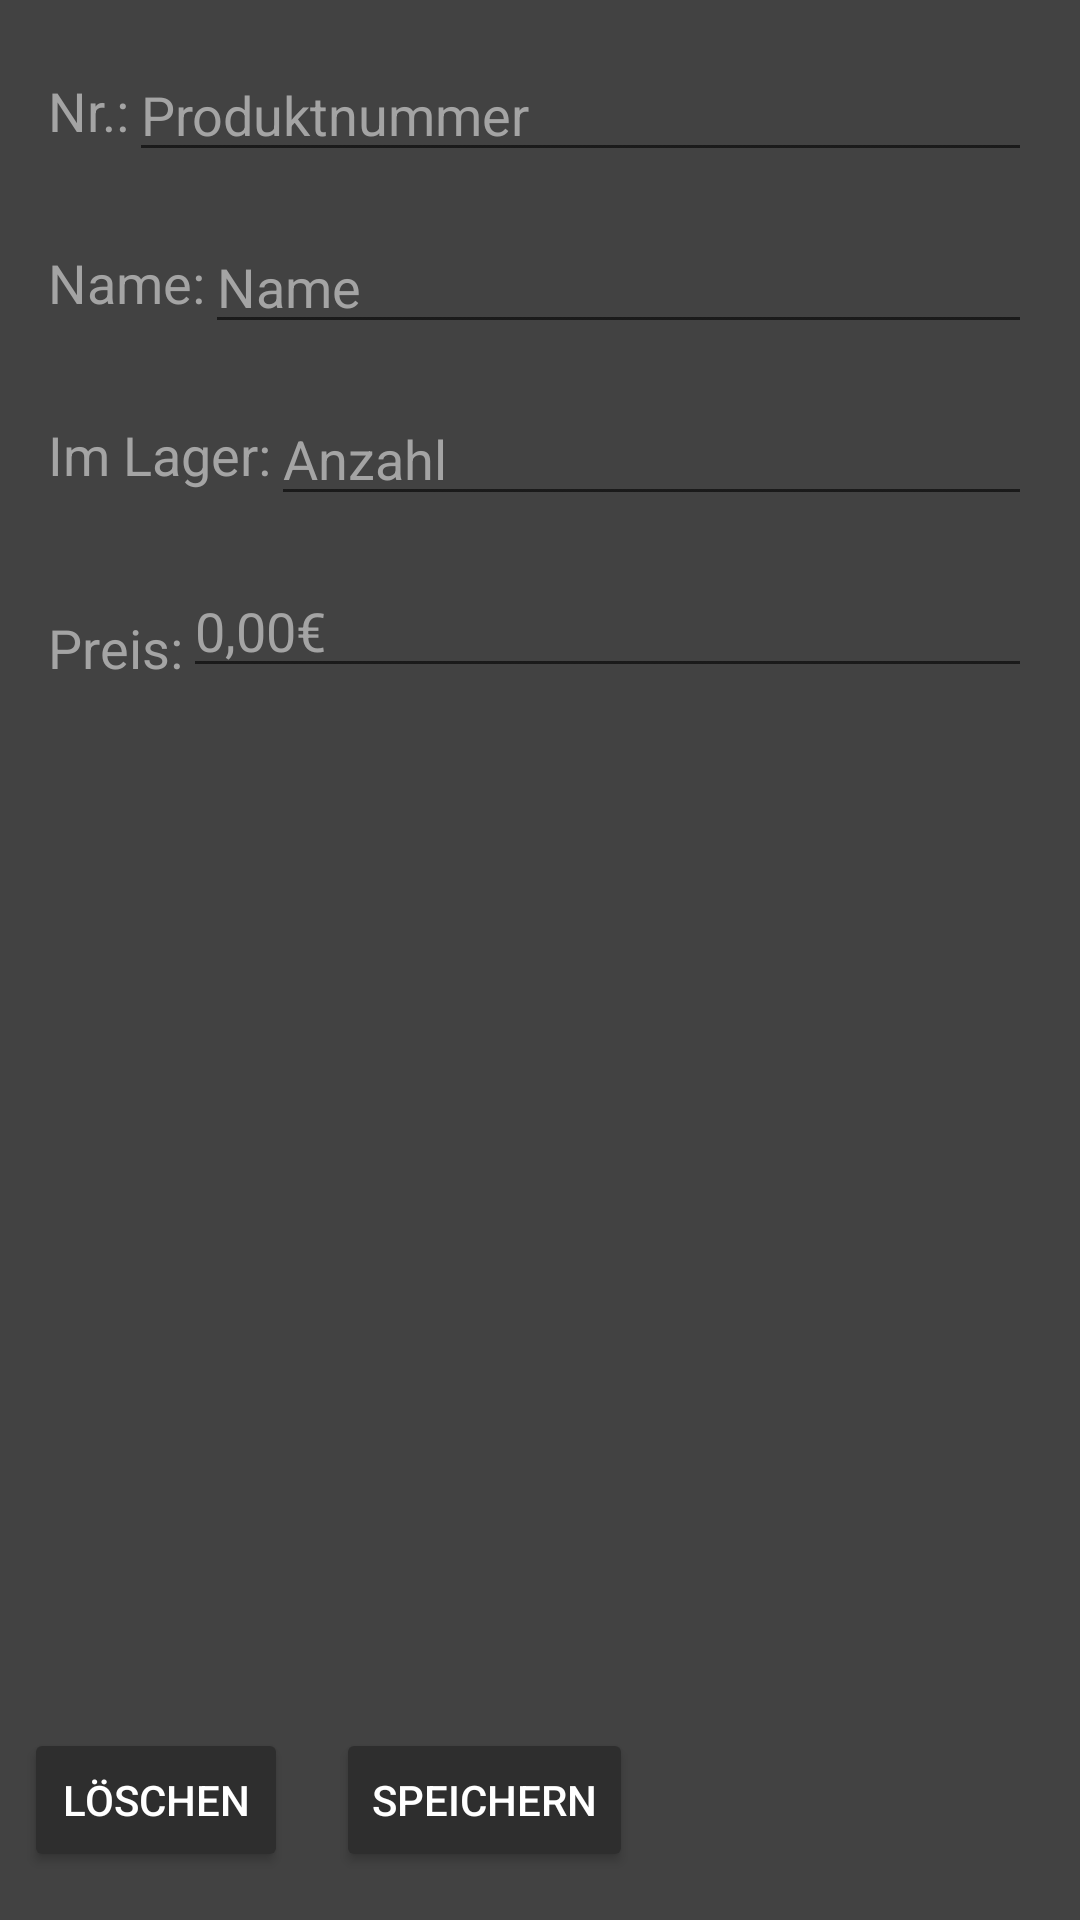

Layout XML and referenced resources for this Android screen:
<!-- AndroidManifest.xml: application theme AppTheme -->
<!-- res/layout/activity_product.xml -->
<?xml version="1.0" encoding="utf-8"?>
<android.support.constraint.ConstraintLayout xmlns:android="http://schemas.android.com/apk/res/android"
    xmlns:app="http://schemas.android.com/apk/res-auto"
    xmlns:tools="http://schemas.android.com/tools"
    android:layout_width="match_parent"
    android:layout_height="match_parent"
    android:background="@color/colorBackgroundDark"
    tools:context="com.example.administrator.verwaltungstest.ProductActivity">

    <android.support.v7.widget.AppCompatButton
        android:id="@+id/button_save_products"
        android:layout_width="wrap_content"
        android:layout_height="wrap_content"
        android:layout_marginBottom="16dp"
        android:layout_marginStart="16dp"
        android:text="@string/button_save"
        app:layout_constraintBottom_toBottomOf="parent"
        app:layout_constraintStart_toEndOf="@+id/button_delete_products"
        app:backgroundTint="@color/colorButtonDark"
        android:textColor="@color/colorText"/>

    <EditText
        android:id="@+id/edit_product_Id"
        android:layout_width="0dp"
        android:layout_height="wrap_content"
        android:layout_marginEnd="16dp"
        android:layout_marginTop="16dp"
        android:ems="10"
        android:hint="@string/hint_product_id"
        android:inputType="none"
        app:layout_constraintEnd_toEndOf="parent"
        app:layout_constraintStart_toEndOf="@+id/textView10"
        app:layout_constraintTop_toTopOf="parent"
        android:textColor="@color/colorText"
        android:textColorHint="@color/colorTextHint"/>

    <EditText
        android:id="@+id/edit_product_Name"
        android:layout_width="0dp"
        android:layout_height="wrap_content"
        android:layout_marginEnd="16dp"
        android:layout_marginTop="16dp"
        android:ems="10"
        android:hint="@string/hint_name"
        android:inputType="textPersonName"
        app:layout_constraintEnd_toEndOf="parent"
        app:layout_constraintStart_toEndOf="@+id/textView11"
        app:layout_constraintTop_toBottomOf="@+id/edit_product_Id"
        android:textColor="@color/colorText"
        android:textColorHint="@color/colorTextHint"/>

    <EditText
        android:id="@+id/edit_product_Quantity"
        android:layout_width="0dp"
        android:layout_height="wrap_content"
        android:layout_marginEnd="16dp"
        android:layout_marginTop="16dp"
        android:ems="10"
        android:hint="@string/hint_quantity"
        android:inputType="number"
        app:layout_constraintEnd_toEndOf="parent"
        app:layout_constraintStart_toEndOf="@+id/textView12"
        app:layout_constraintTop_toBottomOf="@+id/edit_product_Name"
        android:textColor="@color/colorText"
        android:textColorHint="@color/colorTextHint"/>

    <android.support.v7.widget.AppCompatButton
        android:id="@+id/button_delete_products"
        android:layout_width="wrap_content"
        android:layout_height="wrap_content"
        android:layout_marginBottom="16dp"
        android:layout_marginStart="8dp"
        android:text="@string/button_delete"
        app:layout_constraintBottom_toBottomOf="parent"
        app:layout_constraintStart_toStartOf="parent"
        app:backgroundTint="@color/colorButtonDark"
        android:textColor="@color/colorText"/>

    <EditText
        android:id="@+id/editProductPreis"
        android:layout_width="0dp"
        android:layout_height="wrap_content"
        android:layout_marginEnd="16dp"
        android:layout_marginTop="16dp"
        android:ems="10"
        android:hint="@string/produkt_hiint_preis"
        android:inputType="numberDecimal"
        app:layout_constraintEnd_toEndOf="parent"
        app:layout_constraintStart_toEndOf="@+id/textView13"
        app:layout_constraintTop_toBottomOf="@+id/edit_product_Quantity"
        android:textColor="@color/colorText"
        android:textColorHint="@color/colorTextHint"/>

    <TextView
        android:id="@+id/textView10"
        android:layout_width="wrap_content"
        android:layout_height="wrap_content"
        android:layout_marginBottom="8dp"
        android:layout_marginStart="16dp"
        android:layout_marginTop="8dp"
        android:text="@string/produkt_text_nummer"
        android:textAppearance="@style/TextAppearance.AppCompat.Medium"
        app:layout_constraintBottom_toTopOf="@+id/edit_product_Name"
        app:layout_constraintEnd_toStartOf="@+id/edit_product_Id"
        app:layout_constraintStart_toStartOf="parent"
        app:layout_constraintTop_toTopOf="parent"
        android:textColor="@color/colorTextHint"/>

    <TextView
        android:id="@+id/textView11"
        android:layout_width="wrap_content"
        android:layout_height="wrap_content"
        android:layout_marginBottom="8dp"
        android:layout_marginStart="16dp"
        android:layout_marginTop="8dp"
        android:text="@string/produkt_text_name"
        android:textAppearance="@style/TextAppearance.AppCompat.Medium"
        app:layout_constraintBottom_toTopOf="@+id/edit_product_Quantity"
        app:layout_constraintEnd_toStartOf="@+id/edit_product_Name"
        app:layout_constraintStart_toStartOf="parent"
        app:layout_constraintTop_toBottomOf="@+id/edit_product_Id"
        android:textColor="@color/colorTextHint"/>

    <TextView
        android:id="@+id/textView12"
        android:layout_width="wrap_content"
        android:layout_height="wrap_content"
        android:layout_marginBottom="8dp"
        android:layout_marginStart="16dp"
        android:layout_marginTop="8dp"
        android:text="@string/produkt_text_imLager"
        android:textAppearance="@style/TextAppearance.AppCompat.Medium"
        app:layout_constraintBottom_toTopOf="@+id/editProductPreis"
        app:layout_constraintEnd_toStartOf="@+id/edit_product_Quantity"
        app:layout_constraintStart_toStartOf="parent"
        app:layout_constraintTop_toBottomOf="@+id/edit_product_Name"
        android:textColor="@color/colorTextHint"/>

    <TextView
        android:id="@+id/textView13"
        android:layout_width="wrap_content"
        android:layout_height="wrap_content"
        android:layout_marginStart="16dp"
        android:layout_marginTop="40dp"
        android:text="@string/produkt_text_preis"
        android:textAppearance="@style/TextAppearance.AppCompat.Medium"
        app:layout_constraintEnd_toStartOf="@+id/editProductPreis"
        app:layout_constraintStart_toStartOf="parent"
        app:layout_constraintTop_toBottomOf="@+id/textView12"
        android:textColor="@color/colorTextHint"/>

</android.support.constraint.ConstraintLayout>
<!-- resources referenced by this layout -->
<resources>
  <color name="colorBackgroundDark">#424242</color>
  <color name="colorButtonDark">#2E2E2E</color>
  <color name="colorText">#FFFFFF</color>
  <color name="colorTextHint">#A4A4A4</color>
  <string name="button_delete">Löschen</string>
  <string name="button_save">Speichern</string>
  <string name="hint_name">Name</string>
  <string name="hint_product_id">Produktnummer</string>
  <string name="hint_quantity">Anzahl</string>
  <string name="produkt_hiint_preis">0,00€</string>
  <string name="produkt_text_imLager">Im Lager:</string>
  <string name="produkt_text_name">Name:</string>
  <string name="produkt_text_nummer">Nr.:</string>
  <string name="produkt_text_preis">Preis:</string>
  <style name="AppTheme" parent="Theme.AppCompat.Light.DarkActionBar">
          
          <item name="colorPrimary">@color/colorPrimary</item>
          <item name="colorPrimaryDark">@color/colorPrimaryDark</item>
          <item name="colorAccent">@color/colorAccent</item>
      </style>
  <color name="colorPrimary">#AEB404</color>
  <color name="colorPrimaryDark">#303F9F</color>
  <color name="colorAccent">#AEB404</color>
</resources>
